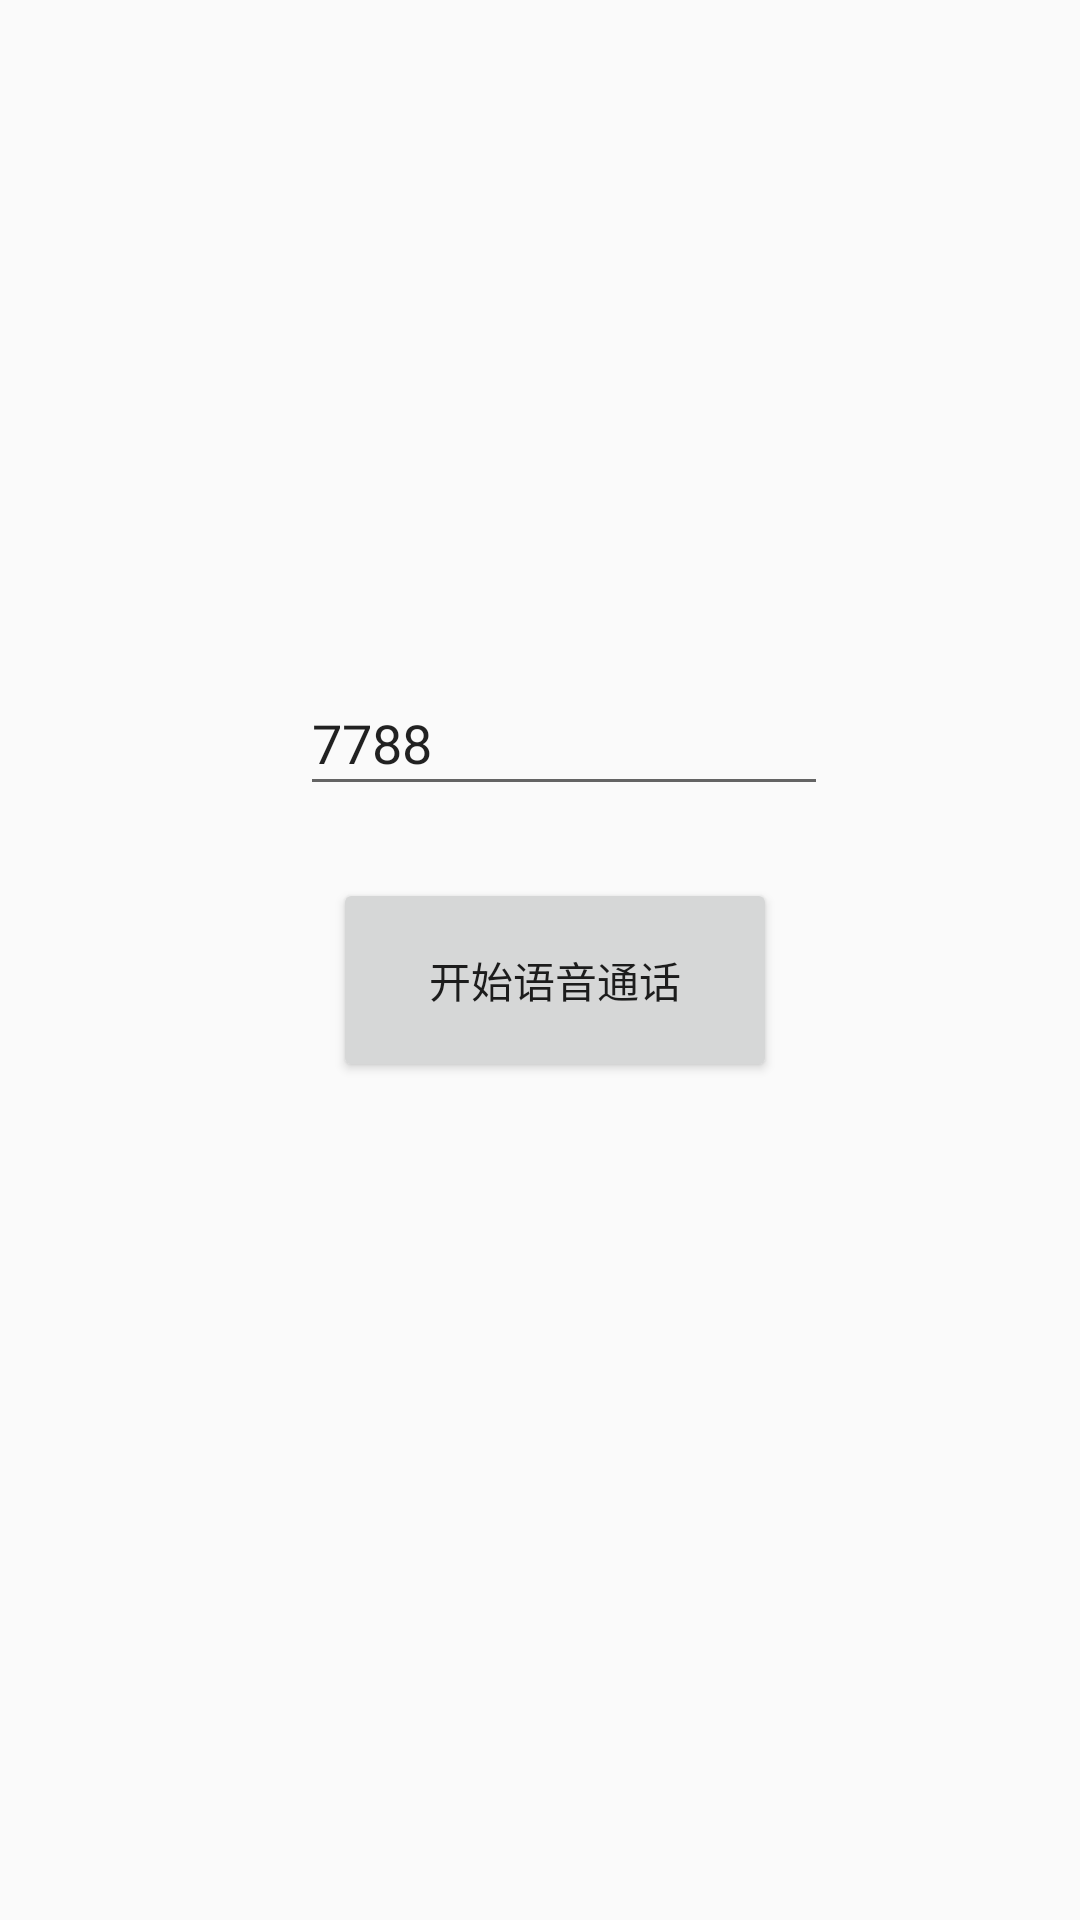

Reconstruct the res/layout file that produces this screen, plus the resources it refers to.
<!-- AndroidManifest.xml: application theme Theme.CaptureDemo -->
<!-- res/layout/activity_start.xml -->
<?xml version="1.0" encoding="utf-8"?>
<androidx.constraintlayout.widget.ConstraintLayout xmlns:android="http://schemas.android.com/apk/res/android"
    xmlns:app="http://schemas.android.com/apk/res-auto"
    xmlns:tools="http://schemas.android.com/tools"
    android:layout_width="match_parent"
    android:layout_height="match_parent"
    tools:context=".StartActivity">

    <EditText
        android:text="7788"
        android:id="@+id/editText"
        android:layout_width="176dp"
        android:layout_height="45dp"
        android:hint="请输入房间号"
        app:layout_constraintBottom_toBottomOf="parent"
        app:layout_constraintEnd_toEndOf="parent"
        app:layout_constraintHorizontal_bias="0.544"
        app:layout_constraintStart_toStartOf="parent"
        app:layout_constraintTop_toTopOf="parent"
        app:layout_constraintVertical_bias="0.376" />

    <Button
        android:id="@+id/startAudio"
        android:layout_width="148dp"
        android:layout_height="68dp"
        android:layout_marginTop="24dp"
        android:text="开始语音通话"
        app:layout_constraintEnd_toEndOf="@+id/editText"
        app:layout_constraintHorizontal_bias="0.392"
        app:layout_constraintStart_toStartOf="@+id/editText"
        app:layout_constraintTop_toBottomOf="@+id/editText" />

</androidx.constraintlayout.widget.ConstraintLayout>
<!-- resources referenced by this layout -->
<resources>
  <style name="Theme.CaptureDemo" parent="Theme.AppCompat.Light.NoActionBar">
      
      <item name="colorPrimary">@color/purple_500</item>
      <item name="colorPrimaryVariant">@color/purple_700</item>
      <item name="colorOnPrimary">@color/white</item>
      
      <item name="colorSecondary">@color/teal_200</item>
      <item name="colorSecondaryVariant">@color/teal_700</item>
      <item name="colorOnSecondary">@color/black</item>
      
      <item name="android:statusBarColor" tools:targetApi="l">?attr/colorPrimaryVariant</item>
      
  </style>
  <color name="purple_500">#FF6200EE</color>
  <color name="purple_700">#FF3700B3</color>
  <color name="white">#FFFFFF</color>
  <color name="teal_200">#FF03DAC5</color>
  <color name="teal_700">#FF018786</color>
  <color name="black">#FF000000</color>
</resources>
